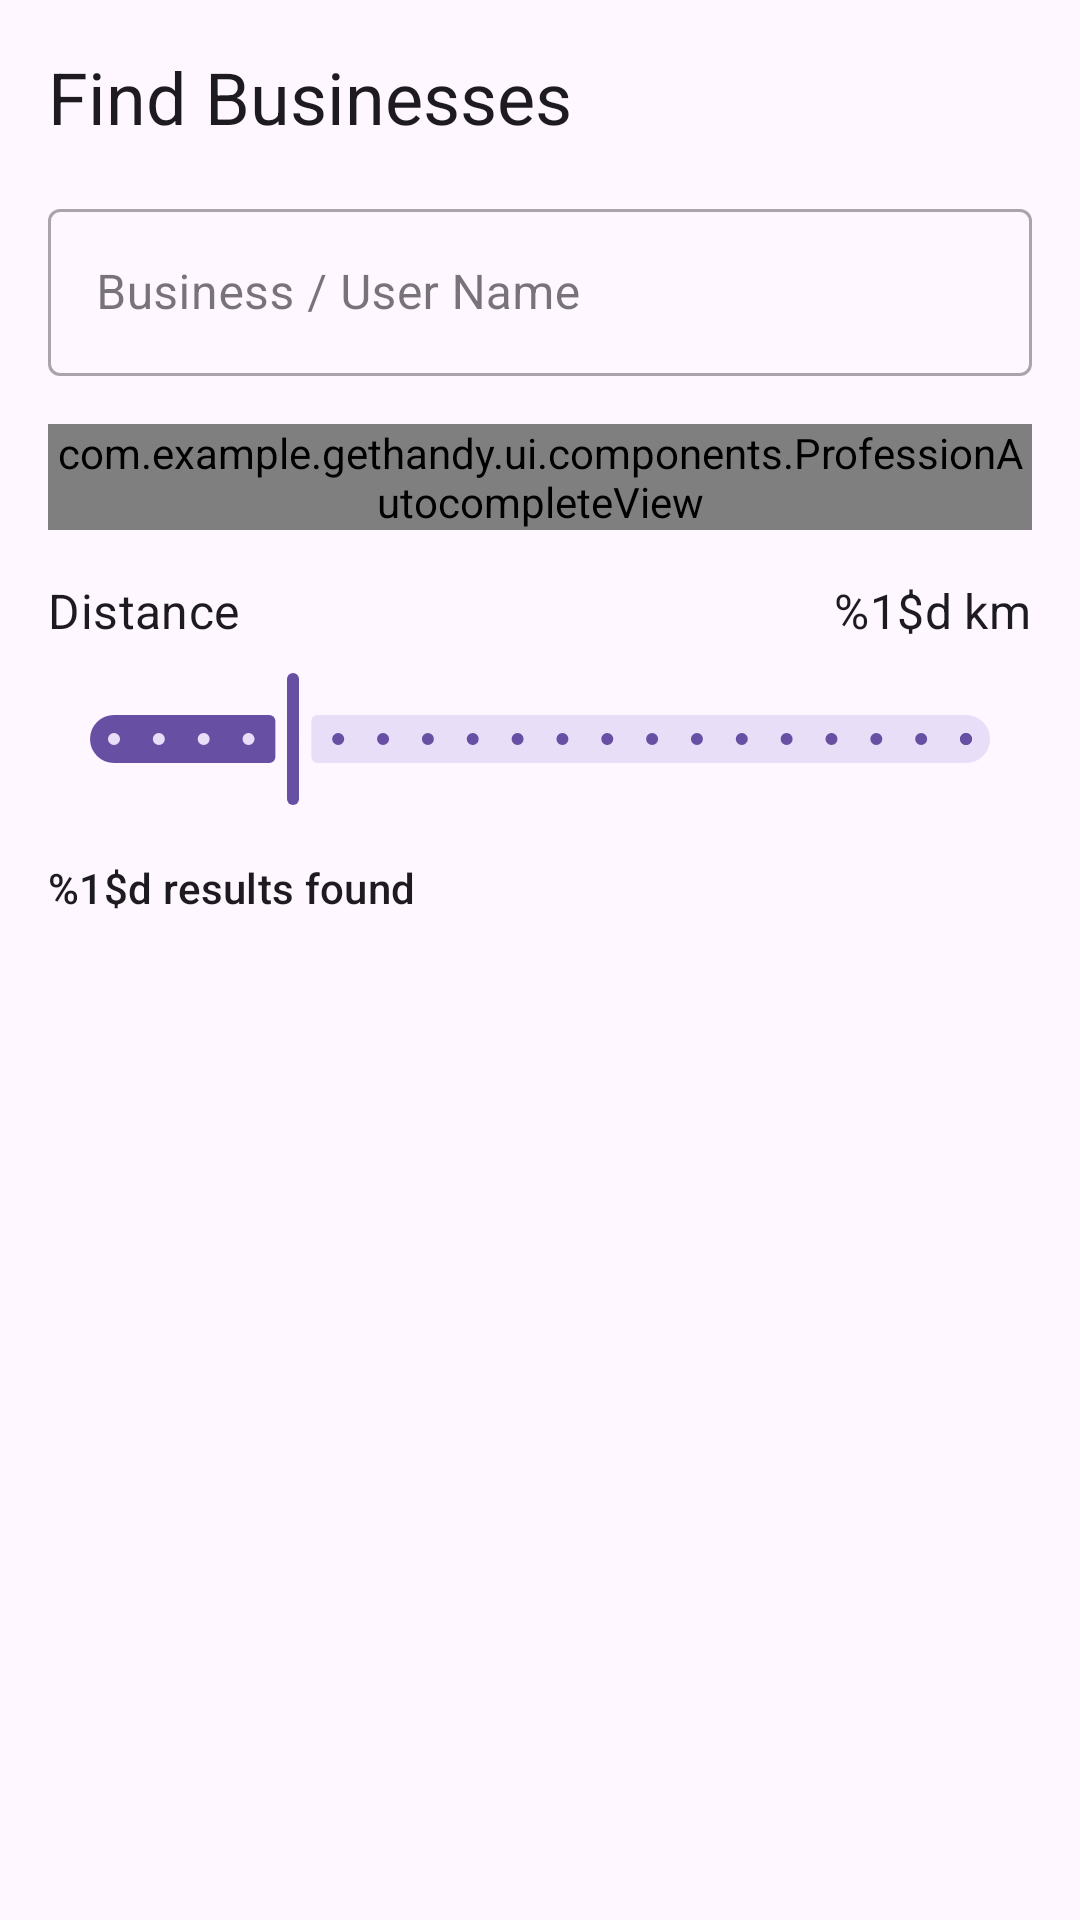

Produce the Android XML layout that renders to this screen, including the resource entries it uses.
<!-- AndroidManifest.xml: application theme Theme.GetHandy -->
<!-- res/layout/fragment_search.xml -->
<?xml version="1.0" encoding="utf-8"?>
<androidx.constraintlayout.widget.ConstraintLayout
    xmlns:android="http://schemas.android.com/apk/res/android"
    xmlns:app="http://schemas.android.com/apk/res-auto"
    xmlns:tools="http://schemas.android.com/tools"
    android:layout_width="match_parent"
    android:layout_height="match_parent"
    android:padding="16dp">

    <com.google.android.material.textview.MaterialTextView
        android:id="@+id/tvSearchTitle"
        android:layout_width="wrap_content"
        android:layout_height="wrap_content"
        android:text="@string/find_services"
        android:textAppearance="?attr/textAppearanceHeadline5"
        android:layout_marginBottom="16dp"
        app:layout_constraintTop_toTopOf="parent"
        app:layout_constraintStart_toStartOf="parent" />

    <com.google.android.material.textfield.TextInputLayout
        android:id="@+id/nameInputLayout"
        style="@style/Widget.MaterialComponents.TextInputLayout.OutlinedBox"
        android:layout_width="match_parent"
        android:layout_height="wrap_content"
        android:layout_marginTop="16dp"
        android:hint="@string/business_user_name"
        app:layout_constraintTop_toBottomOf="@id/tvSearchTitle">

        <com.google.android.material.textfield.TextInputEditText
            android:id="@+id/etBusinessName"
            android:layout_width="match_parent"
            android:layout_height="wrap_content"
            android:inputType="text" />
    </com.google.android.material.textfield.TextInputLayout>

    <FrameLayout
        android:id="@+id/professionContainer"
        android:layout_width="match_parent"
        android:layout_height="wrap_content"
        android:layout_marginTop="16dp"
        app:layout_constraintTop_toBottomOf="@id/nameInputLayout">

        <com.example.gethandy.ui.components.ProfessionAutocompleteView
            android:id="@+id/professionAutocomplete"
            android:layout_width="match_parent"
            android:layout_height="wrap_content" />
    </FrameLayout>

    <com.google.android.material.textview.MaterialTextView
        android:id="@+id/tvDistanceLabel"
        android:layout_width="wrap_content"
        android:layout_height="wrap_content"
        android:text="@string/distance"
        android:textAppearance="?attr/textAppearanceSubtitle1"
        android:layout_marginTop="16dp"
        app:layout_constraintTop_toBottomOf="@id/professionContainer"
        app:layout_constraintStart_toStartOf="parent" />

    <com.google.android.material.textview.MaterialTextView
        android:id="@+id/tvDistanceValue"
        android:layout_width="wrap_content"
        android:layout_height="wrap_content"
        android:text="@string/distance_km"
        android:textAppearance="?attr/textAppearanceSubtitle1"
        app:layout_constraintTop_toTopOf="@id/tvDistanceLabel"
        app:layout_constraintEnd_toEndOf="parent" />

    <com.google.android.material.slider.Slider
        android:id="@+id/sliderDistance"
        android:layout_width="match_parent"
        android:layout_height="wrap_content"
        android:layout_marginTop="8dp"
        android:valueFrom="1"
        android:valueTo="20"
        android:value="5"
        android:stepSize="1"
        app:layout_constraintTop_toBottomOf="@id/tvDistanceLabel" />

    <com.google.android.material.textview.MaterialTextView
        android:id="@+id/tvResultsCount"
        android:layout_width="wrap_content"
        android:layout_height="wrap_content"
        android:text="@string/results_found"
        android:textAppearance="?attr/textAppearanceSubtitle2"
        android:layout_marginTop="16dp"
        app:layout_constraintTop_toBottomOf="@id/sliderDistance"
        app:layout_constraintStart_toStartOf="parent" />

    <androidx.recyclerview.widget.RecyclerView
        android:id="@+id/rvBusinesses"
        android:layout_width="match_parent"
        android:layout_height="0dp"
        android:layout_marginTop="8dp"
        app:layout_constraintTop_toBottomOf="@id/tvResultsCount"
        app:layout_constraintBottom_toBottomOf="parent"
        tools:listitem="@layout/item_business" />

</androidx.constraintlayout.widget.ConstraintLayout>
<!-- res/layout/item_business.xml (included above) -->
<?xml version="1.0" encoding="utf-8"?>
<com.google.android.material.card.MaterialCardView
    xmlns:android="http://schemas.android.com/apk/res/android"
    xmlns:app="http://schemas.android.com/apk/res-auto"
    xmlns:tools="http://schemas.android.com/tools"
    android:layout_width="match_parent"
    android:layout_height="wrap_content"
    android:layout_margin="8dp"
    app:cardCornerRadius="12dp"
    app:cardElevation="4dp">

    <LinearLayout
        android:layout_width="match_parent"
        android:layout_height="wrap_content"
        android:orientation="vertical"
        android:padding="16dp">

        <com.google.android.material.textview.MaterialTextView
            android:id="@+id/tvBusinessName"
            android:layout_width="wrap_content"
            android:layout_height="wrap_content"
            android:textAppearance="?attr/textAppearanceSubtitle1"
            tools:text="Business Name" />

        <com.google.android.material.textview.MaterialTextView
            android:id="@+id/tvBusinessOccupation"
            android:layout_width="wrap_content"
            android:layout_height="wrap_content"
            android:textAppearance="?attr/textAppearanceBody2"
            android:layout_marginTop="4dp"
            tools:text="Plumber" />

        <com.google.android.material.textview.MaterialTextView
            android:id="@+id/tvBusinessDistance"
            android:layout_width="wrap_content"
            android:layout_height="wrap_content"
            android:textAppearance="?attr/textAppearanceBody2"
            android:layout_marginTop="4dp"
            tools:text="5 km away" />
    </LinearLayout>
</com.google.android.material.card.MaterialCardView>
<!-- resources referenced by this layout -->
<resources>
  <string name="business_user_name">Business / User Name</string>
  <string name="distance">Distance</string>
  <string name="distance_km">%1$d km</string>
  <string name="find_services">Find Businesses</string>
  <string name="results_found">%1$d results found</string>
  <style name="Theme.GetHandy" parent="Base.Theme.GetHandy" />
  <style name="Base.Theme.GetHandy" parent="Theme.Material3.DayNight.NoActionBar">
          
          
      </style>
</resources>
